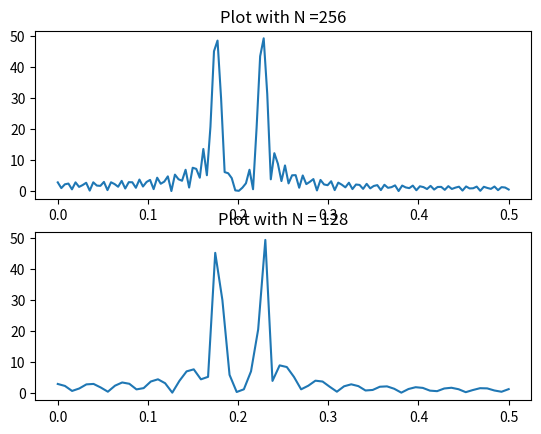

This figure's Python source:
import numpy as np
import matplotlib.pyplot as plt
from scipy.fft import fft, ifft


f1 = 7/40
f2 = 9/40
n = np.linspace(0,99,100)
x_n = np.sin(2*np.pi*f1*n) + np.sin(2*np.pi*f2*n)

#Find the FFT with diffrent lengths
#Length 1024
n2 = np.linspace(0,999,1000)
n3 = np.linspace(0,29,30)
n4 = np.linspace(0,9,10)
x_n1 = np.sin(2*np.pi*f1*n2) + np.sin(2*np.pi*f2*n2)
x_n2 = np.sin(2*np.pi*f1*n3) + np.sin(2*np.pi*f2*n3)
x_n3 = np.sin(2*np.pi*f1*n4) + np.sin(2*np.pi*f2*n4)

#100
X1 = fft(x_n,1024)
#1000
X2 = fft(x_n1,1024)
#30
X3 = fft(x_n2,1024)
#10
X4 = fft(x_n3,1024)
#I just want to plot half of the plot, (Aliasing)
f1 = np.linspace(0,0.5,int(len(X1)/2))
f2 = np.linspace(0,0.5,int(len(X2)/2))
f3 = np.linspace(0,0.5,int(len(X3)/2))
f4 = np.linspace(0,0.5,int(len(X4)/2))
#Plots
fig, axs = plt.subplots(2)
#only want to plot half of X1 osv to avoid aliasing

#Task 2c)

X5 = fft(x_n,256)
X6 = fft(x_n,128)
f5 = np.linspace(0,0.5,int(len(X5)/2))
f6 = np.linspace(0,0.5,int(len(X6)/2))
axs[0].plot(f5, np.abs(X5)[:len(X5)//2])
axs[0].set_title('Plot with N =256')
axs[1].plot(f6, np.abs(X6)[:len(X6)//2])
axs[1].set_title('Plot with N = 128')
# axs[1, 0].plot(f3, np.abs(X3)[:len(X3)//2])
# axs[1, 0].set_title('Plot with N = 30')
# axs[1, 1].plot(f4, np.abs(X4)[:len(X4)//2])
# axs[1, 1].set_title("Plot with N = 10")
plt.show()